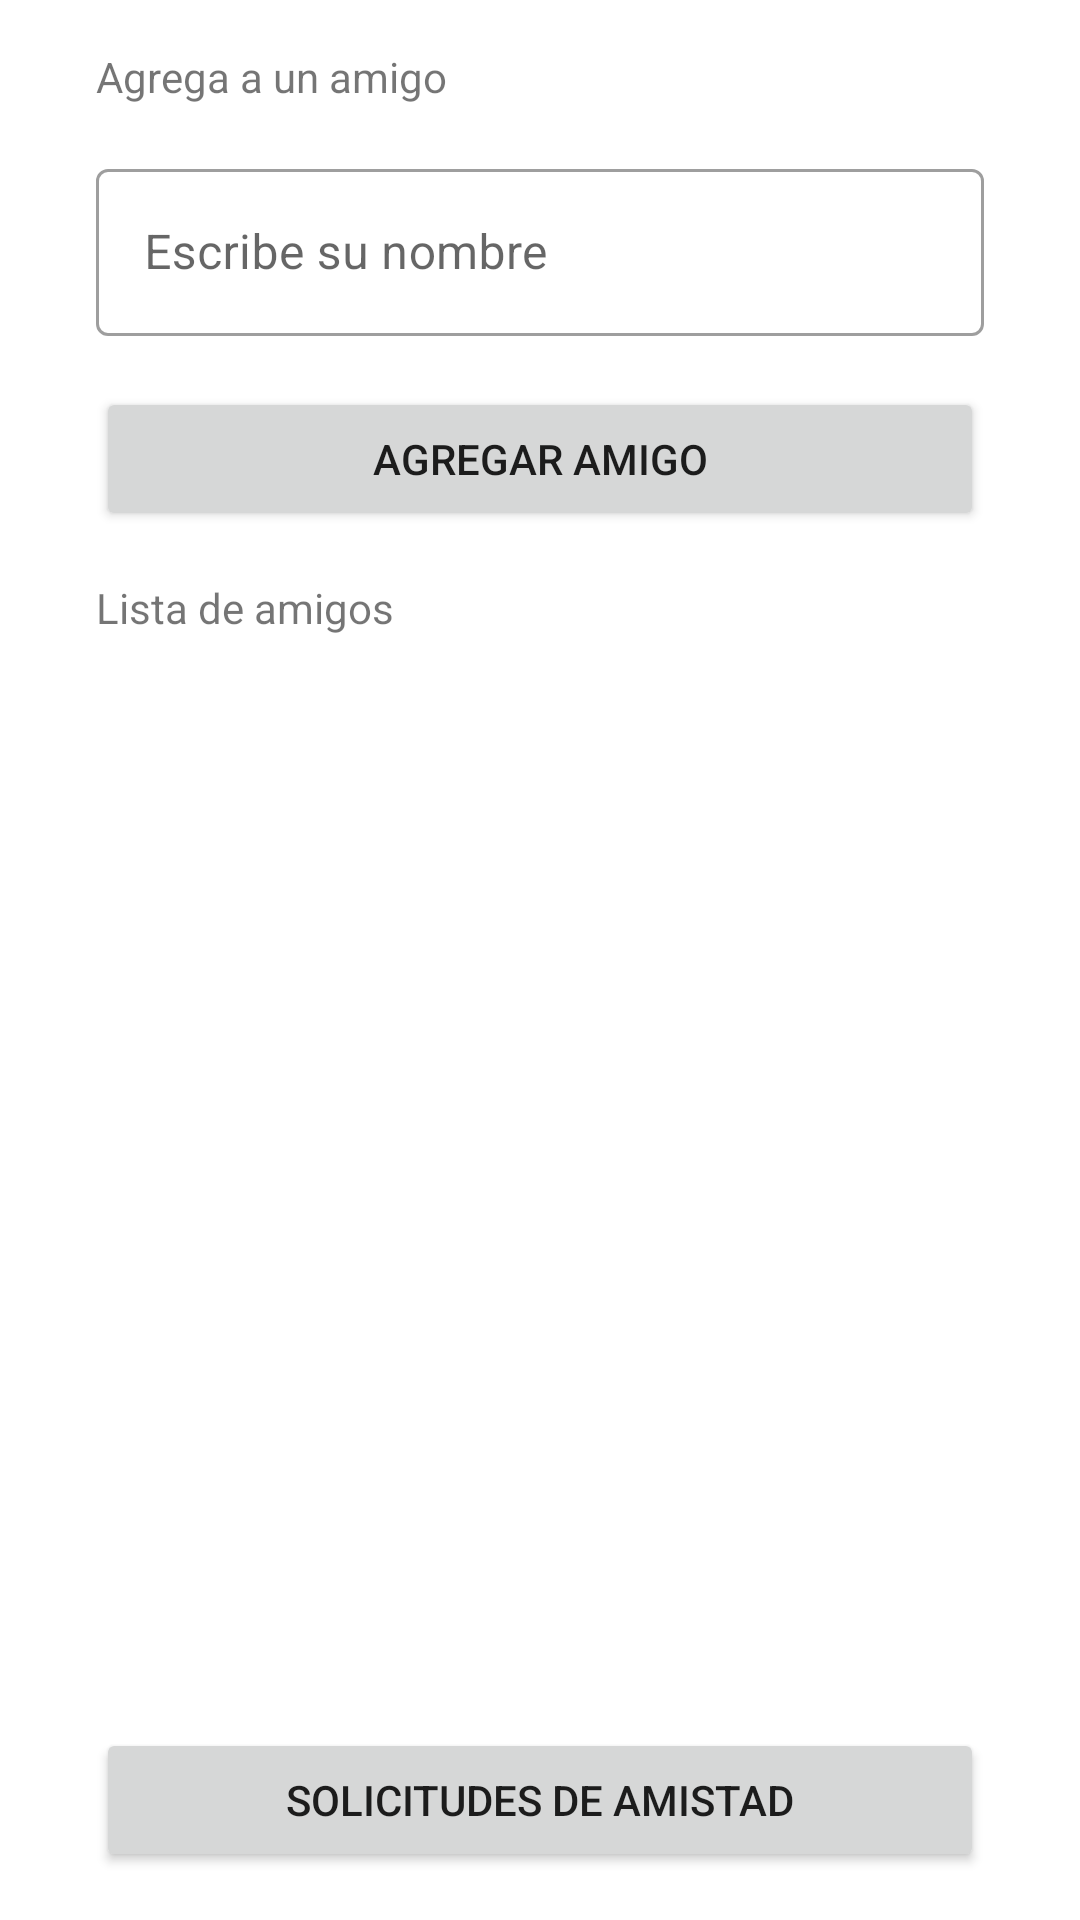

The Android layout XML behind this screen, and the referenced resources:
<!-- AndroidManifest.xml: application theme AppTheme -->
<!-- res/layout/fragment_friends.xml -->
<?xml version="1.0" encoding="utf-8"?>
<androidx.constraintlayout.widget.ConstraintLayout xmlns:android="http://schemas.android.com/apk/res/android"
    xmlns:app="http://schemas.android.com/apk/res-auto"
    xmlns:tools="http://schemas.android.com/tools"
    android:layout_width="match_parent"
    android:layout_height="match_parent">

    <TextView
        android:id="@+id/textView4"
        android:layout_width="wrap_content"
        android:layout_height="wrap_content"
        android:layout_marginStart="32dp"
        android:layout_marginTop="16dp"
        android:text="Agrega a un amigo"
        app:layout_constraintStart_toStartOf="parent"
        app:layout_constraintTop_toTopOf="parent" />

    <com.google.android.material.textfield.TextInputLayout
        android:id="@+id/friendNameInput"
        style="@style/Widget.MaterialComponents.TextInputLayout.OutlinedBox"
        android:layout_width="match_parent"
        android:layout_height="62dp"
        android:layout_marginStart="32dp"
        android:layout_marginTop="16dp"
        android:layout_marginEnd="32dp"
        android:hint="Escribe su nombre "
        app:layout_constraintEnd_toEndOf="parent"
        app:layout_constraintStart_toStartOf="parent"
        app:layout_constraintTop_toBottomOf="@+id/textView4">

        <com.google.android.material.textfield.TextInputEditText
            android:id="@+id/txtriendNameInput"
            android:layout_width="match_parent"
            android:layout_height="wrap_content"
            android:inputType="text"
            android:maxLength="18" />
    </com.google.android.material.textfield.TextInputLayout>

    <Button
        android:id="@+id/button7"
        android:layout_width="0dp"
        android:layout_height="wrap_content"
        android:layout_marginStart="32dp"
        android:layout_marginTop="16dp"
        android:layout_marginEnd="32dp"
        android:text="Agregar Amigo"
        app:layout_constraintEnd_toEndOf="parent"
        app:layout_constraintStart_toStartOf="parent"
        app:layout_constraintTop_toBottomOf="@+id/friendNameInput" />

    <TextView
        android:id="@+id/textView6"
        android:layout_width="wrap_content"
        android:layout_height="wrap_content"
        android:layout_marginStart="32dp"
        android:layout_marginTop="16dp"
        android:text="Lista de amigos"
        app:layout_constraintStart_toStartOf="parent"
        app:layout_constraintTop_toBottomOf="@+id/button7" />

    <androidx.recyclerview.widget.RecyclerView
        android:id="@+id/recyclerView2"
        android:layout_width="409dp"
        android:layout_height="0dp"
        android:layout_marginStart="32dp"
        android:layout_marginTop="8dp"
        android:layout_marginEnd="32dp"
        android:layout_marginBottom="16dp"
        app:layout_constraintBottom_toTopOf="@+id/button8"
        app:layout_constraintEnd_toEndOf="parent"
        app:layout_constraintStart_toStartOf="parent"
        app:layout_constraintTop_toBottomOf="@+id/textView6" />

    <Button
        android:id="@+id/button8"
        android:layout_width="0dp"
        android:layout_height="wrap_content"
        android:layout_marginStart="32dp"
        android:layout_marginEnd="32dp"
        android:layout_marginBottom="16dp"
        android:text="Solicitudes de amistad"
        app:layout_constraintBottom_toBottomOf="parent"
        app:layout_constraintEnd_toEndOf="parent"
        app:layout_constraintStart_toStartOf="parent" />
</androidx.constraintlayout.widget.ConstraintLayout>
<!-- resources referenced by this layout -->
<resources>
  <style name="AppTheme" parent="Theme.MaterialComponents.Light">        
          <item name="colorPrimary">@color/colorPrimary</item>
          <item name="colorPrimaryDark">@color/colorPrimaryDark</item>
          <item name="colorAccent">@color/colorPrimaryLight</item>
      </style>
  <color name="colorPrimary">#7E57C2</color>
  <color name="colorPrimaryDark">#4d2c91</color>
  <color name="colorPrimaryLight">#b085f5</color>
</resources>
